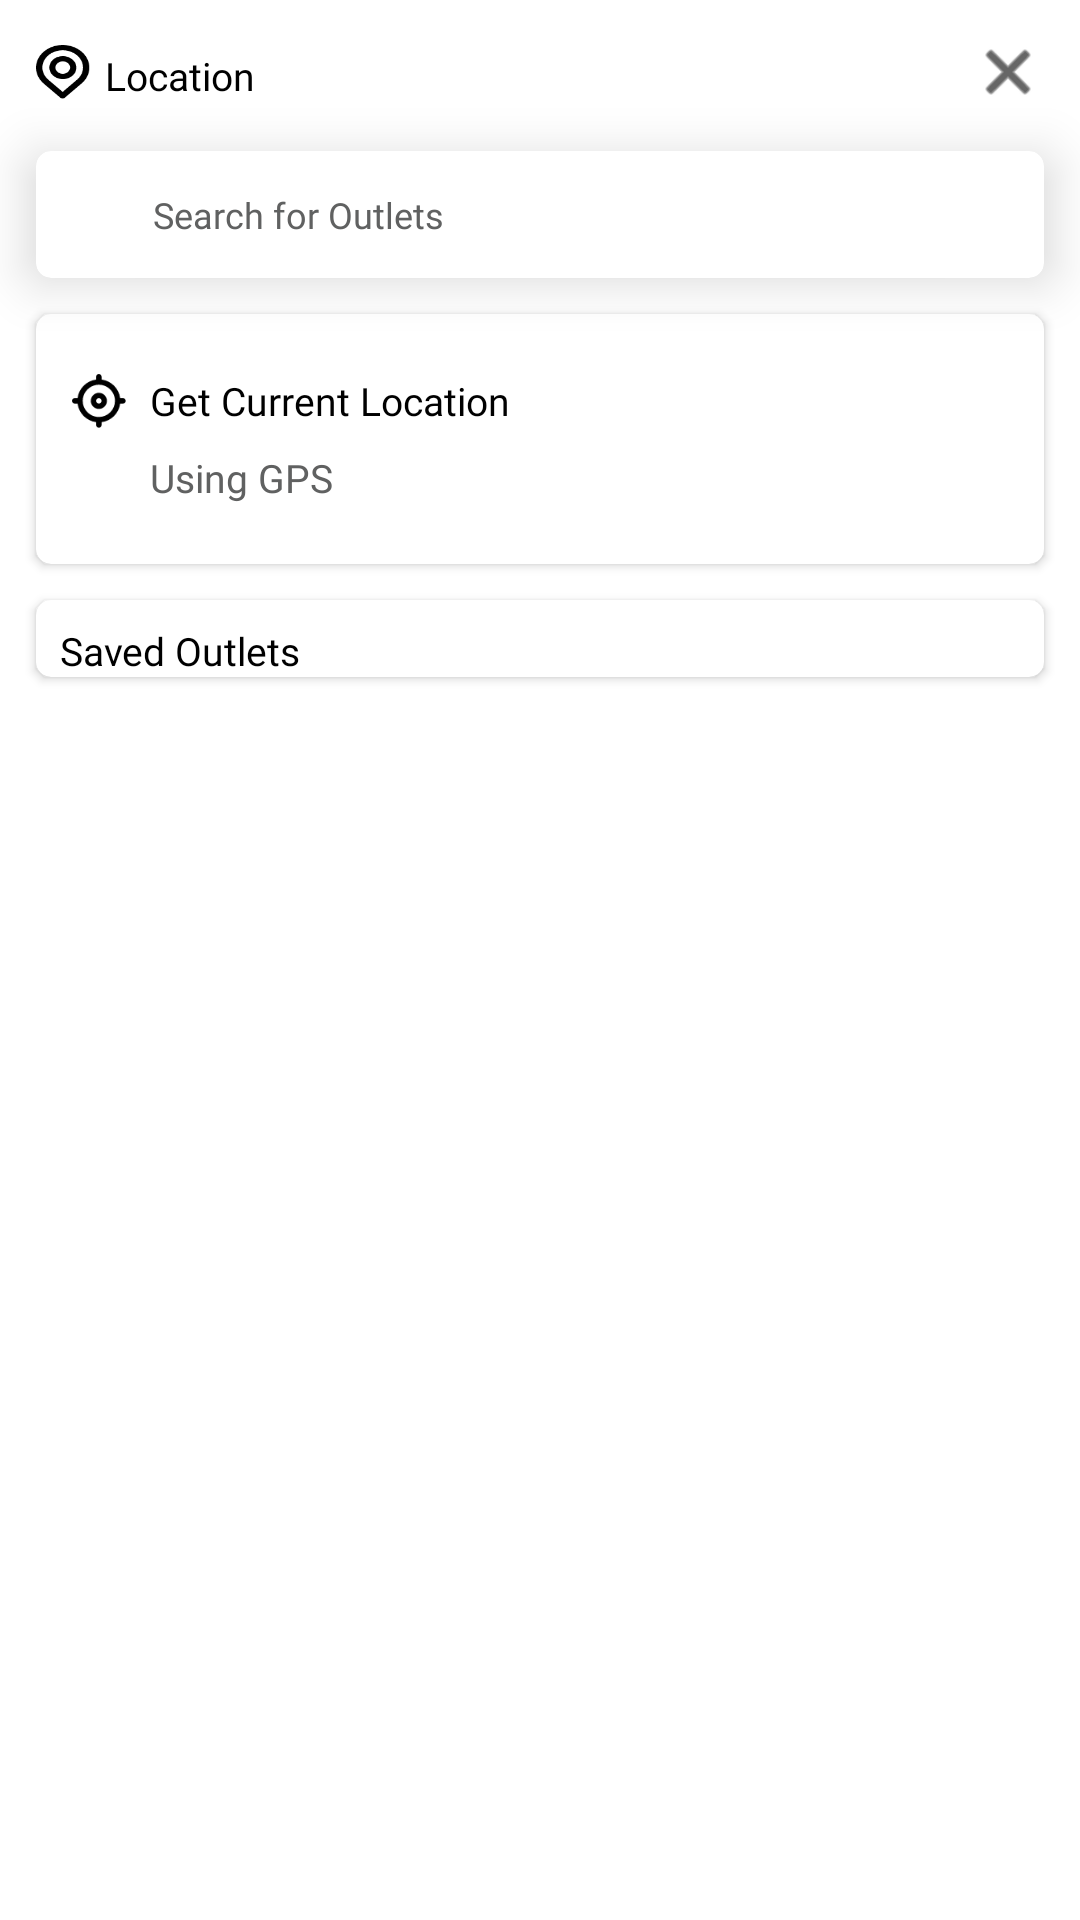

Produce the Android XML layout that renders to this screen, including the resource entries it uses.
<!-- AndroidManifest.xml: application theme Theme.Mastergarage -->
<!-- res/layout/activity_search_outlets.xml -->
<?xml version="1.0" encoding="utf-8"?>
<androidx.constraintlayout.widget.ConstraintLayout xmlns:android="http://schemas.android.com/apk/res/android"
    xmlns:app="http://schemas.android.com/apk/res-auto"
    xmlns:tools="http://schemas.android.com/tools"
    android:layout_width="match_parent"
    android:layout_height="match_parent"
    tools:context=".ui.search.SearchOutletsActivity">

    <androidx.constraintlayout.widget.ConstraintLayout
        android:id="@+id/constraint"
        android:layout_width="match_parent"
        android:layout_height="wrap_content"
        android:layout_margin="12dp"
        app:layout_constraintEnd_toEndOf="parent"
        app:layout_constraintStart_toStartOf="parent"
        app:layout_constraintTop_toTopOf="parent">

        <ImageView
            android:id="@+id/locIcon"
            android:layout_width="18dp"
            android:layout_height="18dp"
            android:background="@drawable/location"
            android:backgroundTint="@color/black"
            app:layout_constraintBottom_toBottomOf="@+id/locationTxt"
            app:layout_constraintEnd_toStartOf="@+id/locationTxt"
            app:layout_constraintStart_toStartOf="parent"
            app:layout_constraintTop_toTopOf="parent" />

        <com.google.android.material.textview.MaterialTextView
            android:id="@+id/locationTxt"
            android:layout_width="0dp"
            android:layout_height="wrap_content"
            android:fontFamily="@font/poppins_medium"
            android:gravity="center_vertical"
            android:padding="2dp"
            android:paddingStart="5dp"
            android:text="Location"
            android:textColor="@color/black"
            android:textSize="@dimen/fifteen_dip_text_size"
            app:layout_constraintBottom_toBottomOf="parent"
            app:layout_constraintEnd_toStartOf="@+id/closest"
            app:layout_constraintStart_toEndOf="@+id/locIcon"
            app:layout_constraintTop_toTopOf="parent" />

        <ImageView

            android:id="@+id/closest"
            android:layout_width="24dp"
            android:layout_height="24dp"
            android:background="@android:drawable/ic_menu_close_clear_cancel"
            android:backgroundTint="@color/black"
            app:layout_constraintBottom_toBottomOf="@+id/locationTxt"
            app:layout_constraintEnd_toEndOf="parent"
            app:layout_constraintStart_toEndOf="@+id/locationTxt"
            app:layout_constraintTop_toTopOf="parent" />

    </androidx.constraintlayout.widget.ConstraintLayout>

    <com.google.android.material.card.MaterialCardView
        android:id="@+id/materialCardView4"
        android:layout_width="match_parent"
        android:layout_height="wrap_content"
        android:layout_margin="12dp"
        app:cardCornerRadius="5dp"
        app:cardElevation="10dp"
        app:layout_constraintEnd_toEndOf="parent"
        app:layout_constraintStart_toStartOf="parent"
        app:layout_constraintTop_toBottomOf="@+id/constraint">

        <androidx.constraintlayout.widget.ConstraintLayout
            android:layout_width="match_parent"
            android:layout_height="wrap_content">

            <ImageView
                android:id="@+id/searchImage"
                android:layout_width="22dp"
                android:layout_height="22dp"
                android:layout_marginStart="8dp"
                android:layout_marginTop="8dp"
                android:layout_marginBottom="8dp"
                android:background="@drawable/ic_search"
                android:backgroundTint="@color/light_color_"
                app:layout_constraintBottom_toBottomOf="parent"
                app:layout_constraintEnd_toStartOf="@+id/search_bar"
                app:layout_constraintStart_toStartOf="parent"
                app:layout_constraintTop_toTopOf="parent" />

            <EditText
                android:id="@+id/search_bar"
                android:layout_width="0dp"
                android:layout_height="wrap_content"
                android:layout_marginStart="4dp"
                android:layout_marginTop="8dp"
                android:layout_marginEnd="8dp"
                android:layout_marginBottom="8dp"
                android:background="@null"
                android:fontFamily="@font/opensans_regular"
                android:hint="Search for Outlets"
                android:imeOptions="actionSearch"
                android:inputType="textCapWords"
                android:padding="5dp"
                android:textColorHint="@color/light_color_"
                android:textSize="@dimen/E_twelve_dip_text_size"
                app:layout_constraintBottom_toBottomOf="parent"
                app:layout_constraintEnd_toEndOf="parent"
                app:layout_constraintStart_toEndOf="@+id/searchImage"
                app:layout_constraintTop_toTopOf="parent" />

        </androidx.constraintlayout.widget.ConstraintLayout>
    </com.google.android.material.card.MaterialCardView>

    <com.google.android.material.card.MaterialCardView
        android:id="@+id/getGpsLocationOn"
        android:layout_width="match_parent"
        android:layout_height="wrap_content"
        android:layout_margin="12dp"
        app:cardCornerRadius="5dp"
        app:cardElevation="2dp"
        app:layout_constraintEnd_toEndOf="parent"
        app:layout_constraintStart_toStartOf="parent"
        app:layout_constraintTop_toBottomOf="@+id/materialCardView4">

        <androidx.constraintlayout.widget.ConstraintLayout
            android:layout_width="match_parent"
            android:layout_height="wrap_content"
            android:layout_margin="12dp">

            <ImageView
                android:id="@+id/gpsIcon"
                android:layout_width="18dp"
                android:layout_height="18dp"
                android:background="@drawable/gps"
                android:backgroundTint="@color/black"
                app:layout_constraintBottom_toBottomOf="@+id/getGpsLoc"
                app:layout_constraintStart_toStartOf="parent"
                app:layout_constraintTop_toTopOf="@+id/getGpsLoc" />

            <com.google.android.material.textview.MaterialTextView
                android:id="@+id/getGpsLoc"
                android:layout_width="0dp"
                android:layout_height="wrap_content"
                android:layout_margin="8dp"
                android:fontFamily="@font/poppins_regular"
                android:text="Get Current Location"
                android:textColor="@color/black"
                android:textSize="@dimen/fifteen_dip_text_size"
                app:layout_constraintEnd_toEndOf="parent"
                app:layout_constraintStart_toEndOf="@+id/gpsIcon"
                app:layout_constraintTop_toTopOf="parent" />

            <com.google.android.material.textview.MaterialTextView
                android:id="@+id/usingGps"
                android:layout_width="0dp"
                android:layout_height="wrap_content"
                android:layout_margin="8dp"
                android:fontFamily="@font/opensans_regular"
                android:text="Using GPS"
                android:textColor="@color/light_color_"
                android:textSize="@dimen/fifteen_dip_text_size"
                app:layout_constraintBottom_toBottomOf="parent"
                app:layout_constraintEnd_toEndOf="parent"
                app:layout_constraintStart_toEndOf="@+id/gpsIcon"
                app:layout_constraintTop_toBottomOf="@+id/getGpsLoc" />


        </androidx.constraintlayout.widget.ConstraintLayout>

    </com.google.android.material.card.MaterialCardView>

    <com.google.android.material.card.MaterialCardView
        android:id="@+id/savedOutletsCard"
        android:layout_width="match_parent"
        android:layout_height="wrap_content"
        android:layout_margin="12dp"
        app:cardCornerRadius="5dp"
        app:cardElevation="2dp"
        app:layout_constraintEnd_toEndOf="parent"
        app:layout_constraintStart_toStartOf="parent"
        app:layout_constraintTop_toBottomOf="@+id/getGpsLocationOn">

        <androidx.constraintlayout.widget.ConstraintLayout
            android:layout_width="match_parent"
            android:layout_height="wrap_content">


            <com.google.android.material.textview.MaterialTextView
                android:id="@+id/savedOutletsText"
                android:layout_width="0dp"
                android:layout_height="wrap_content"
                android:layout_margin="8dp"
                android:fontFamily="@font/poppins_medium"
                android:text="Saved Outlets"
                android:textColor="@color/black"
                android:textSize="@dimen/fifteen_dip_text_size"
                app:layout_constraintEnd_toEndOf="parent"
                app:layout_constraintStart_toStartOf="parent"
                app:layout_constraintTop_toTopOf="parent" />

            <androidx.recyclerview.widget.RecyclerView
                android:id="@+id/recyclerView"
                android:layout_width="match_parent"
                android:layout_height="wrap_content"
                app:layout_constraintEnd_toEndOf="parent"
                app:layout_constraintStart_toStartOf="parent"
                app:layout_constraintTop_toBottomOf="@+id/savedOutletsText" />

            <ProgressBar
                android:id="@+id/progressBar"
                android:layout_width="wrap_content"
                android:layout_height="wrap_content"
                android:layout_margin="16dp"
                android:visibility="gone"
                app:layout_constraintBottom_toBottomOf="parent"
                app:layout_constraintEnd_toEndOf="parent"
                app:layout_constraintStart_toStartOf="parent"
                app:layout_constraintTop_toBottomOf="@+id/savedOutletsText" />

        </androidx.constraintlayout.widget.ConstraintLayout>

    </com.google.android.material.card.MaterialCardView>

</androidx.constraintlayout.widget.ConstraintLayout>
<!-- resources referenced by this layout -->
<resources>
  <color name="black">#FF000000</color>
  <color name="light_color_">#606161</color>
  <dimen name="E_twelve_dip_text_size">12sp</dimen>
  <dimen name="fifteen_dip_text_size">13sp</dimen>
  <!-- drawable gps: png bitmap (drawable, 1643 bytes) -->
  <!-- drawable location: png bitmap (drawable-mdpi, 2346 bytes) -->
  <style name="Theme.Mastergarage" parent="Theme.MaterialComponents.DayNight.NoActionBar">
          
          <item name="colorPrimary">@color/yellow</item>
          <item name="colorPrimaryVariant">@color/black</item>
          <item name="colorOnPrimary">@color/white</item>
          <item name="colorPrimaryDark">@color/black</item>
          
          <item name="colorSecondary">@color/blue</item>
          <item name="colorSecondaryVariant">@color/black</item>
          <item name="colorOnSecondary">@color/black</item>
          
          <item name="android:windowLightStatusBar">true</item>
          <item name="android:statusBarColor" tools:targetApi="l">@color/white</item>
          
      </style>
  <color name="yellow">#FFD700</color>
  <color name="white">#FFFFFFFF</color>
  <color name="blue">#232D61</color>
</resources>
